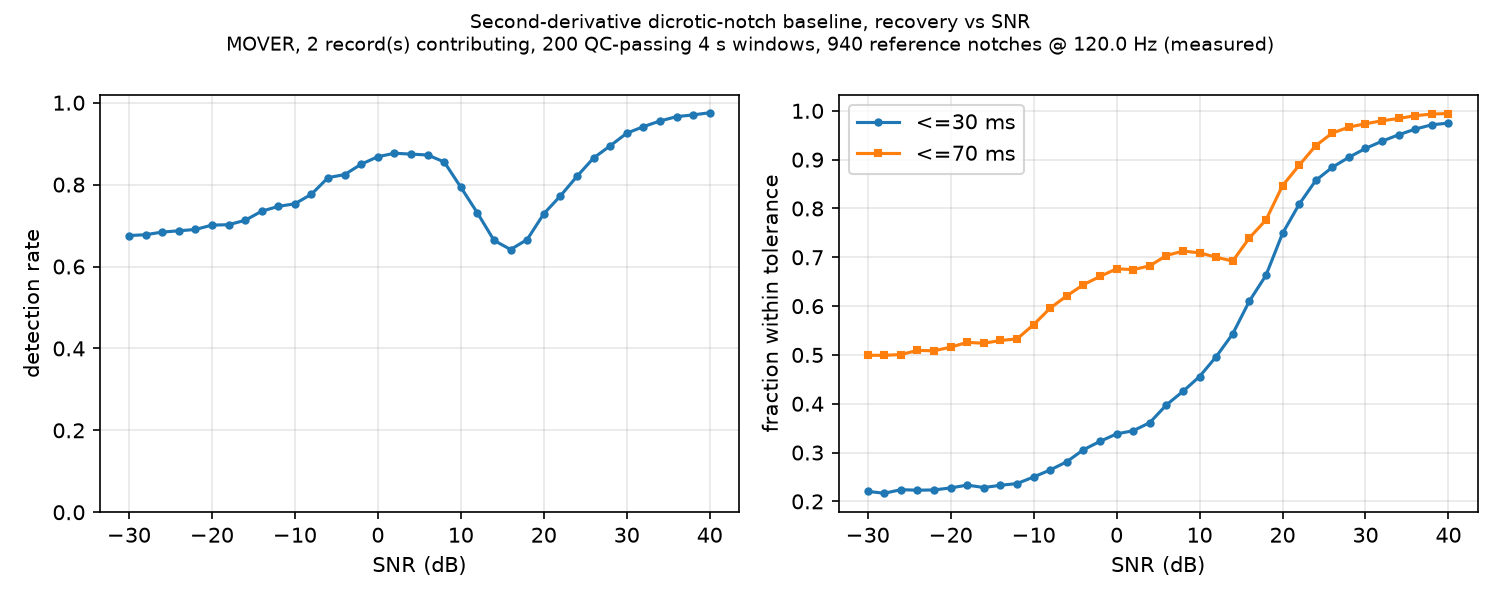

Data behind this chart, as committed beside it:
snr_db_target, snr_db_achieved, qc_ok, qc_reasons, n_beats_reference, n_peaks_found, abs_err_ci_lo_s, abs_err_ci_hi_s, n_beats, n_predictions, detection_rate, precision, f1, mean_abs_error_s, median_abs_error_s, bias_s, scatter_s, success_within_30ms, success_within_30ms_debiased, success_within_70ms, success_within_70ms_debiased
-30.0, -30.0, False, abp_out_of_physiologic_range, 940, 1687, 0.0703, 0.07734, 940, 1686, 0.6755, 0.3766, 0.4836, 0.0737, 0.075, -0.004462, 0.08657, 0.2205, 0.2661, 0.4992, 0.474
-28.0, -28.0, False, abp_out_of_physiologic_range, 940, 1688, 0.07022, 0.07708, 940, 1687, 0.6777, 0.3776, 0.485, 0.0737, 0.075, -0.004474, 0.08648, 0.2166, 0.2622, 0.4992, 0.4741
-26.0, -26.0, False, abp_out_of_physiologic_range, 940, 1690, 0.06971, 0.07692, 940, 1689, 0.684, 0.3807, 0.4892, 0.0732, 0.06667, -0.003447, 0.08615, 0.224, 0.2691, 0.5008, 0.4774
-24.0, -24.0, False, abp_out_of_physiologic_range, 940, 1689, 0.06927, 0.07615, 940, 1688, 0.6872, 0.3827, 0.4916, 0.07267, 0.06667, -0.004321, 0.0855, 0.2229, 0.2678, 0.5093, 0.483
-22.0, -22.0, False, abp_out_of_physiologic_range, 940, 1689, 0.06878, 0.076, 940, 1688, 0.6904, 0.3845, 0.4939, 0.07253, 0.06667, -0.003326, 0.08537, 0.2234, 0.2234, 0.5085, 0.5085
-20.0, -20.0, False, abp_out_of_physiologic_range, 940, 1694, 0.06854, 0.07536, 940, 1693, 0.7011, 0.3892, 0.5006, 0.07185, 0.06667, -0.001214, 0.08483, 0.2276, 0.2276, 0.5159, 0.5159
-18.0, -18.0, False, abp_out_of_physiologic_range, 940, 1694, 0.0676, 0.0746, 940, 1693, 0.7021, 0.3898, 0.5013, 0.07098, 0.06667, -5.050505050505058e-05, 0.0841, 0.2333, 0.2333, 0.5258, 0.5258
-16.0, -16.0, False, abp_out_of_physiologic_range, 940, 1703, 0.06775, 0.0744, 940, 1703, 0.7128, 0.3934, 0.507, 0.07116, 0.06667, 0.002127, 0.08416, 0.2284, 0.2284, 0.5239, 0.5239
-14.0, -14.0, False, abp_out_of_physiologic_range, 940, 1712, 0.06751, 0.07371, 940, 1712, 0.7351, 0.4036, 0.5211, 0.07065, 0.06667, 0.004583, 0.08348, 0.233, 0.2634, 0.5297, 0.508
-12.0, -12.0, False, abp_out_of_physiologic_range, 940, 1724, 0.06676, 0.07355, 940, 1724, 0.7468, 0.4072, 0.527, 0.06993, 0.06667, 0.007229, 0.08255, 0.2365, 0.2422, 0.5328, 0.537
-10.0, -10.0, False, abp_out_of_physiologic_range, 940, 1730, 0.06407, 0.07059, 940, 1729, 0.7532, 0.4095, 0.5305, 0.0673, 0.05833, 0.008969, 0.07983, 0.25, 0.2528, 0.5621, 0.5621
-8.0, -8.0, False, abp_out_of_physiologic_range, 940, 1735, 0.06095, 0.06706, 940, 1734, 0.7766, 0.421, 0.546, 0.06396, 0.05833, 0.01209, 0.07579, 0.2644, 0.3027, 0.5959, 0.5658
-6.0, -6.0, False, abp_out_of_physiologic_range, 940, 1756, 0.05845, 0.06441, 940, 1755, 0.817, 0.4376, 0.5699, 0.06161, 0.05833, 0.01013, 0.07374, 0.2812, 0.2826, 0.6211, 0.6146
-4.0, -4.0, False, abp_out_of_physiologic_range, 940, 1756, 0.05634, 0.06255, 940, 1755, 0.8245, 0.4416, 0.5751, 0.05937, 0.05, 0.01025, 0.07172, 0.3058, 0.3006, 0.6439, 0.6374
-2.0, -2.0, False, abp_out_of_physiologic_range, 940, 1766, 0.05478, 0.06023, 940, 1765, 0.85, 0.4527, 0.5908, 0.05735, 0.05, 0.007311, 0.07011, 0.3229, 0.3166, 0.6608, 0.6583
0.0, 0.0, False, abp_out_of_physiologic_range, 940, 1773, 0.05223, 0.05749, 940, 1772, 0.8681, 0.4605, 0.6018, 0.055, 0.05, 0.00337, 0.06777, 0.3382, 0.3713, 0.6765, 0.6495
2.0, 2.0, False, abp_out_of_physiologic_range, 940, 1772, 0.05171, 0.05708, 940, 1771, 0.8766, 0.4653, 0.6079, 0.05444, 0.04167, -0.002134, 0.06753, 0.3447, 0.3447, 0.6748, 0.6748
4.0, 4.0, False, abp_out_of_physiologic_range, 940, 1761, 0.05039, 0.05565, 940, 1760, 0.8745, 0.467, 0.6089, 0.05291, 0.04167, -0.007512, 0.06561, 0.3613, 0.3759, 0.6825, 0.6825
6.0, 6.0, True, , 940, 1741, 0.04776, 0.05297, 940, 1740, 0.8723, 0.4713, 0.6119, 0.05032, 0.04167, -0.009217, 0.06317, 0.3976, 0.4061, 0.7037, 0.7049
8.0, 8.0, True, , 940, 1695, 0.04603, 0.05148, 940, 1694, 0.8553, 0.4746, 0.6105, 0.04864, 0.03333, -0.01137, 0.0614, 0.4254, 0.4328, 0.7127, 0.7214
10.0, 10.0, True, , 940, 1571, 0.04486, 0.05058, 940, 1570, 0.7936, 0.4752, 0.5944, 0.04777, 0.03333, -0.01088, 0.06162, 0.4558, 0.4611, 0.7091, 0.7198
12.0, 12.0, True, , 940, 1408, 0.04373, 0.04996, 940, 1408, 0.7309, 0.4879, 0.5852, 0.0468, 0.03333, -0.009364, 0.06206, 0.4964, 0.492, 0.7001, 0.7132
14.0, 14.0, True, , 940, 1216, 0.04296, 0.04996, 940, 1216, 0.6638, 0.5132, 0.5788, 0.04639, 0.025, -0.003953, 0.06385, 0.5433, 0.5689, 0.6923, 0.6843
16.0, 16.0, True, , 940, 1069, 0.03813, 0.045, 940, 1069, 0.6415, 0.5641, 0.6003, 0.04163, 0.01667, 0.004643, 0.06062, 0.6103, 0.6302, 0.7396, 0.7297
18.0, 18.0, True, , 940, 978, 0.03373, 0.04028, 940, 978, 0.666, 0.6401, 0.6528, 0.0369, 0.01667, 0.008413, 0.05627, 0.6629, 0.6502, 0.7764, 0.7843
20.0, 20.0, True, , 940, 951, 0.02567, 0.03152, 940, 951, 0.7287, 0.7203, 0.7245, 0.02847, 0.008333, 0.004112, 0.0476, 0.7489, 0.765, 0.8467, 0.838
22.0, 22.0, True, , 940, 947, 0.02025, 0.02524, 940, 947, 0.7723, 0.7666, 0.7695, 0.02276, 0.008333, 0.002399, 0.04082, 0.8085, 0.8085, 0.8884, 0.8884
24.0, 24.0, True, , 940, 941, 0.01567, 0.01978, 940, 941, 0.8202, 0.8193, 0.8198, 0.01757, 0.008333, 0.00134, 0.03371, 0.8573, 0.8573, 0.9287, 0.9287
26.0, 26.0, True, , 940, 939, 0.01218, 0.0156, 940, 939, 0.8649, 0.8658, 0.8654, 0.01381, 0.008333, 0.0009943, 0.02794, 0.8844, 0.8844, 0.9545, 0.9545
28.0, 28.0, True, , 940, 939, 0.00979, 0.01256, 940, 939, 0.8947, 0.8956, 0.8952, 0.01118, 0.008333, 0.001189, 0.02355, 0.9049, 0.9049, 0.9667, 0.9667
30.0, 30.0, True, , 940, 940, 0.007902, 0.01044, 940, 940, 0.9255, 0.9255, 0.9255, 0.009138, 0.0, 0.0007663, 0.02124, 0.923, 0.923, 0.9736, 0.9736
32.0, 32.0, True, , 940, 939, 0.006346, 0.008559, 940, 939, 0.9415, 0.9425, 0.942, 0.007411, 0.0, 0.0006497, 0.01851, 0.9379, 0.9379, 0.9797, 0.9797
34.0, 34.0, True, , 940, 940, 0.004992, 0.006969, 940, 940, 0.9553, 0.9553, 0.9553, 0.00593, 0.0, 0.0002877, 0.01588, 0.951, 0.951, 0.9844, 0.9844
36.0, 36.0, True, , 940, 940, 0.003882, 0.005507, 940, 940, 0.966, 0.966, 0.966, 0.004626, 0.0, 0.0004222, 0.01343, 0.9626, 0.9626, 0.9901, 0.9901
38.0, 38.0, True, , 940, 940, 0.003051, 0.004542, 940, 940, 0.9702, 0.9702, 0.9702, 0.003701, 0.0, 9.137426900584789e-06, 0.01167, 0.9715, 0.9715, 0.9934, 0.9934
40.0, 40.0, True, , 940, 940, 0.00249, 0.003817, 940, 940, 0.9755, 0.9755, 0.9755, 0.003126, 0.0, 9.087604507451838e-05, 0.01082, 0.9749, 0.9749, 0.9945, 0.9945
